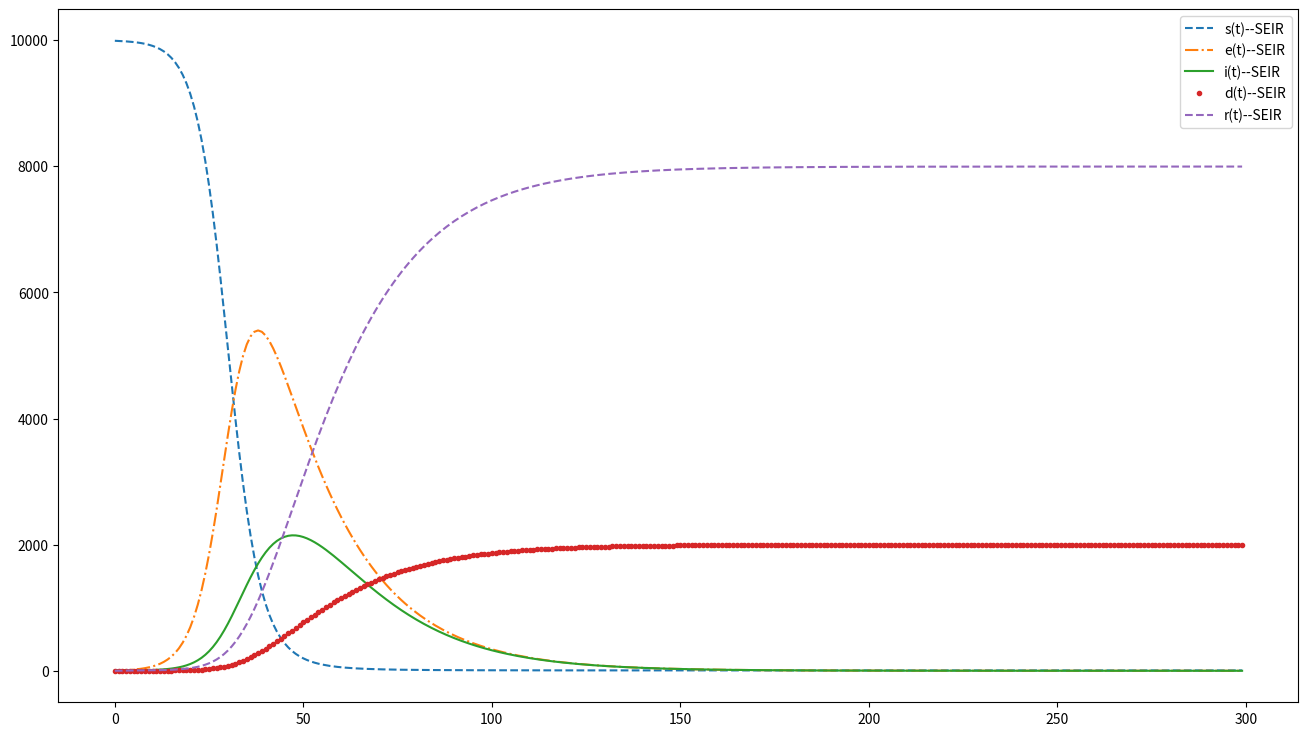

Write the Python code that produced this figure. (Note: this script raises an exception after producing the figure.)
'''
@coding: utf-8
@author: moyuweiqing

'''

import numpy as np
import math
import matplotlib.pyplot as plt
from scipy.integrate import odeint

def dySEIDR(y, t, alpha, beta, gamma, delta, lamda):
    s, e, i, d, r = y
    n = s + e + i + d + r

    # print(s, e, i, d, r)
    ds_dt = - lamda * beta * s * (i + e) / n
    de_dt = lamda * beta * s * (i + e) / n - alpha * e
    di_dt = alpha * e - gamma * i - delta * i
    dd_dt = delta * i
    dr_dt = gamma * i

    return np.array([ds_dt, de_dt, di_dt, dd_dt, dr_dt])

def draw_SEIDR(ySEIR):
    plt.figure(figsize=(16, 9))
    plt.plot(t, ySEIR[:, 0], '--', label='s(t)--SEIR')
    plt.plot(t, ySEIR[:, 1], '-.', label='e(t)--SEIR')
    plt.plot(t, ySEIR[:, 2], '-', label='i(t)--SEIR')
    plt.plot(t, ySEIR[:, 3], '.', label='d(t)--SEIR')
    plt.plot(t, ySEIR[:, 4], '--', label='r(t)--SEIR')
    plt.legend()
    # plt.show()
    plt.savefig('./img/' + '1. SEIDR_model.jpg')

if __name__ == '__main__':
    number = 10000      # 模型总人数

    s = 9990            # Susceptible 易感人群数量
    e = 0               # Exposed 暴露者/潜伏者
    i = 10              # Infected 感染者
    d = 0               # Dead 死亡者
    r = 0               # Recovered 康复者

    alpha = 0.05        # Probability of latent people becoming infected people 潜伏期的人变成感染者的概率
    beta  = 0.05        # For susceptible persons, probability of becoming latent after contact with infected persons 对于易感者，与感染者接触后成为潜伏者的可能性
    gamma = 0.08        # Cure rate of infected persons 感染者的治愈率
    delta = 0.02        # Death rate of infected persons 感染者的死亡率
    lamda = 5           # Number of susceptible persons exposed by infected persons per unit time 单位时间内受感染者接触的易受感染人数

    tEnd = 300          # 300天
    t = np.arange(0, tEnd, 1)

    Y0 = (s, e, i, d, r)
    ySEIR = odeint(dySEIDR, Y0, t, args=(alpha, beta, gamma, delta, lamda))
    draw_SEIDR(ySEIR)